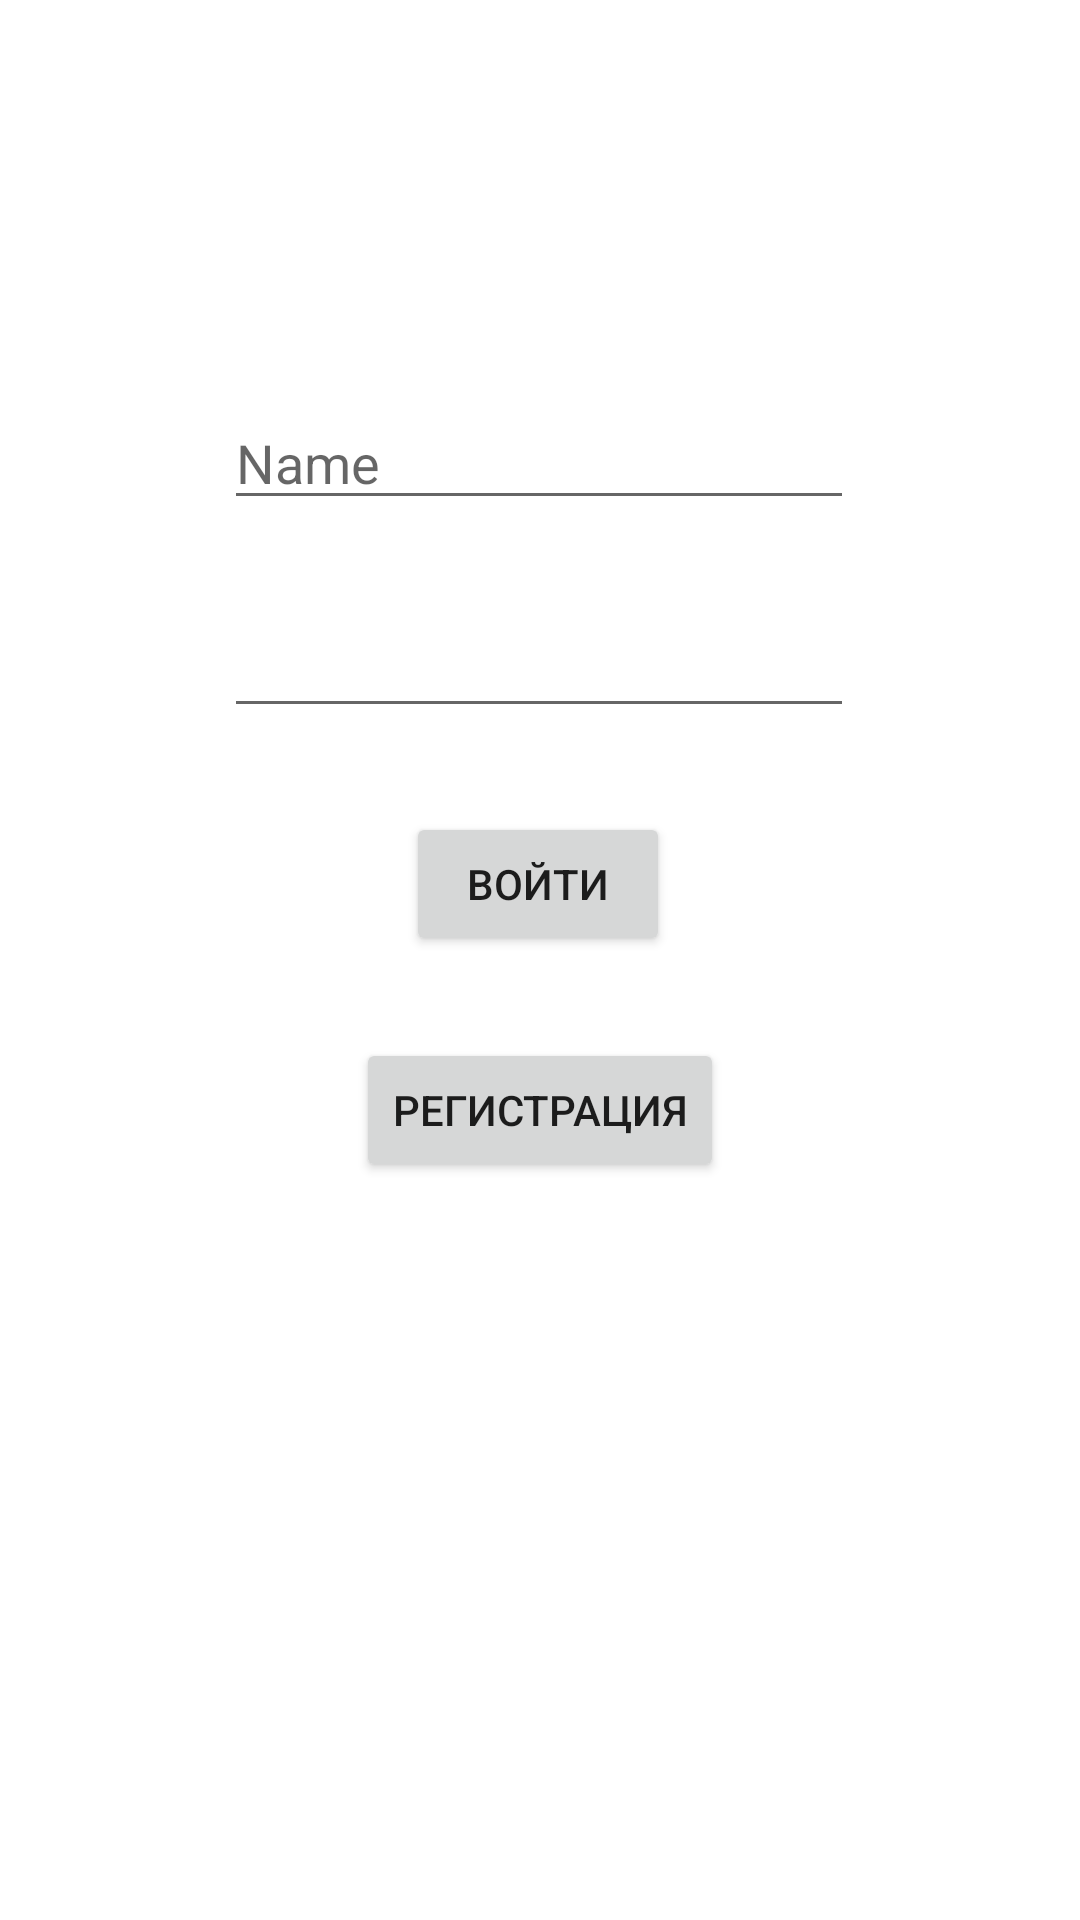

Reconstruct the res/layout file that produces this screen, plus the resources it refers to.
<!-- AndroidManifest.xml: application theme Theme.LibraryMGKITClient -->
<!-- res/layout/activity_main.xml -->
<?xml version="1.0" encoding="utf-8"?>
<androidx.constraintlayout.widget.ConstraintLayout xmlns:android="http://schemas.android.com/apk/res/android"
    xmlns:app="http://schemas.android.com/apk/res-auto"
    xmlns:tools="http://schemas.android.com/tools"
    android:layout_width="match_parent"
    android:layout_height="match_parent"
    tools:context=".MainActivity">

    <EditText
        android:id="@+id/etEmail"
        android:layout_width="wrap_content"
        android:layout_height="wrap_content"
        android:layout_marginTop="132dp"
        android:ems="10"
        android:hint="Name"
        android:inputType="textPersonName"
        app:layout_constraintEnd_toEndOf="parent"
        app:layout_constraintHorizontal_bias="0.497"
        app:layout_constraintStart_toStartOf="parent"
        app:layout_constraintTop_toTopOf="parent" />

    <EditText
        android:id="@+id/etPass"
        android:layout_width="wrap_content"
        android:layout_height="wrap_content"
        android:layout_marginTop="28dp"
        android:ems="10"
        android:inputType="textPassword"
        app:layout_constraintEnd_toEndOf="parent"
        app:layout_constraintHorizontal_bias="0.497"
        app:layout_constraintStart_toStartOf="parent"
        app:layout_constraintTop_toBottomOf="@+id/etEmail" />

    <Button
        android:id="@+id/LogIn"
        android:layout_width="wrap_content"
        android:layout_height="wrap_content"
        android:layout_marginTop="28dp"
        android:text="Войти"
        app:layout_constraintEnd_toEndOf="parent"
        app:layout_constraintHorizontal_bias="0.498"
        app:layout_constraintStart_toStartOf="parent"
        app:layout_constraintTop_toBottomOf="@+id/etPass" />

    <Button
        android:id="@+id/bReg"
        android:layout_width="wrap_content"
        android:layout_height="wrap_content"
        android:text="Регистрация"
        app:layout_constraintBottom_toBottomOf="parent"
        app:layout_constraintEnd_toEndOf="parent"
        app:layout_constraintStart_toStartOf="parent"
        app:layout_constraintTop_toBottomOf="@+id/LogIn"
        app:layout_constraintVertical_bias="0.1" />
</androidx.constraintlayout.widget.ConstraintLayout>
<!-- resources referenced by this layout -->
<resources>
  <style name="Theme.LibraryMGKITClient" parent="Theme.MaterialComponents.DayNight.DarkActionBar">
          
          <item name="colorPrimary">@color/purple_500</item>
          <item name="colorPrimaryVariant">@color/purple_700</item>
          <item name="colorOnPrimary">@color/white</item>
          
          <item name="colorSecondary">@color/teal_200</item>
          <item name="colorSecondaryVariant">@color/teal_700</item>
          <item name="colorOnSecondary">@color/black</item>
          
          <item name="android:statusBarColor" tools:targetApi="l">?attr/colorPrimaryVariant</item>
          
      </style>
  <!-- not gathered from this repository: default colours our renderer supplied (Android Studio template values) -->
  <color name="purple_500">#FF6200EE</color>
  <color name="purple_700">#FF3700B3</color>
  <color name="teal_200">#FF03DAC5</color>
  <color name="teal_700">#FF018786</color>
  <color name="black">#FF000000</color>
  <color name="white">#FFFFFFFF</color>
</resources>
